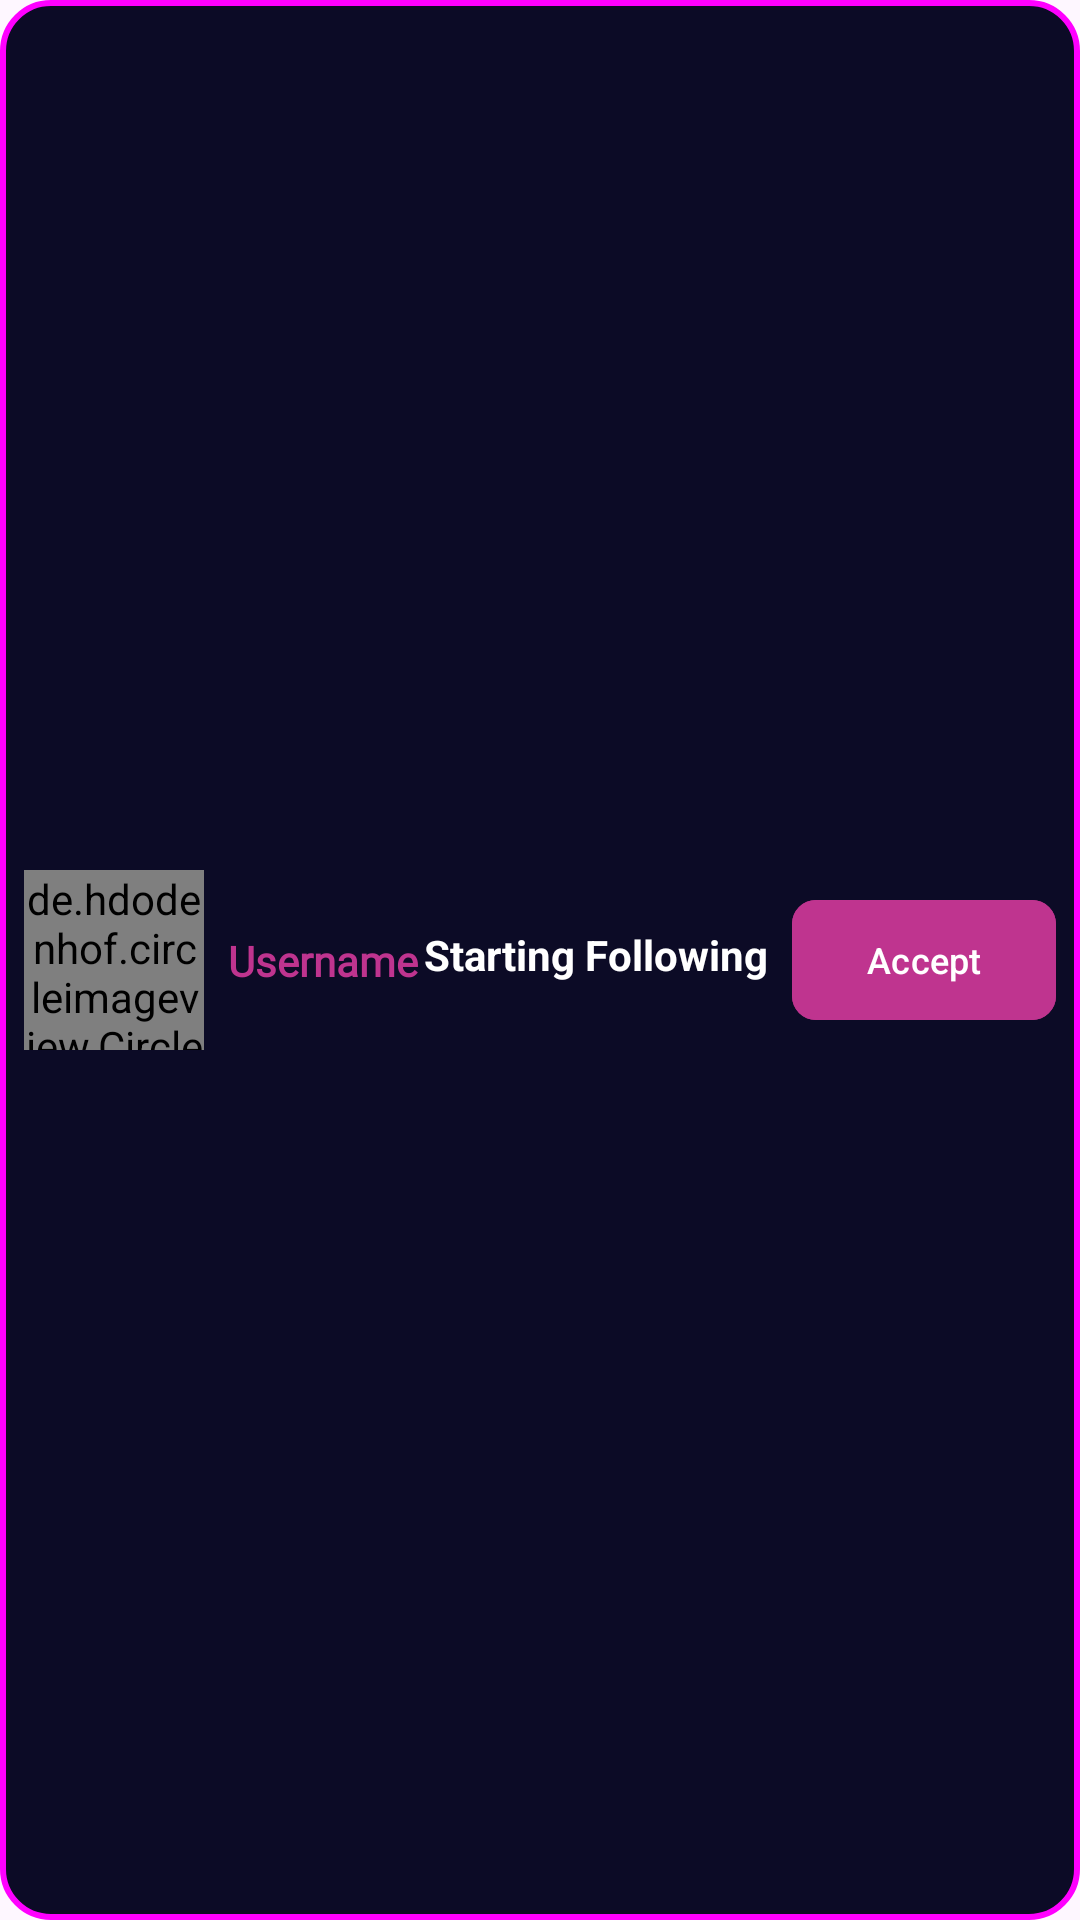

Write the Android layout XML for this screen, with the resource values it uses.
<!-- AndroidManifest.xml: application theme Theme.GameFriends -->
<!-- res/layout/notification_placeholder.xml -->
<?xml version="1.0" encoding="utf-8"?>
<androidx.constraintlayout.widget.ConstraintLayout xmlns:android="http://schemas.android.com/apk/res/android"
    android:layout_width="match_parent"
    android:layout_height="wrap_content"
    xmlns:tools="http://schemas.android.com/tools"
    xmlns:app="http://schemas.android.com/apk/res-auto"
    android:background="@drawable/rounded_background"
    android:layout_margin="8dp">
    
    <de.hdodenhof.circleimageview.CircleImageView
        android:id="@+id/idProfileUserImage"
        android:layout_width="60dp"
        android:layout_height="60dp"
        android:src="@drawable/placeholder"
        android:layout_margin="8dp"
        app:layout_constraintStart_toStartOf="parent"
        app:layout_constraintTop_toTopOf="parent"
        app:layout_constraintBottom_toBottomOf="parent"
        />

    <TextView
        android:id="@+id/usernameTv"
        android:layout_width="wrap_content"
        android:layout_height="wrap_content"
        android:text="@string/username"
        android:textColor="@color/secondaryColor"
        app:layout_constraintStart_toEndOf="@id/idProfileUserImage"
        app:layout_constraintTop_toTopOf="parent"
        app:layout_constraintBottom_toBottomOf="parent"
        android:layout_marginStart="8dp"
        android:textSize="14sp"
        android:fontFamily="@font/poppins_medium"
        android:textStyle="bold"/>

    <TextView
        android:id="@+id/startedFollowingTv"
        android:layout_width="wrap_content"
        android:layout_height="wrap_content"
        android:text="Starting Following"
        app:layout_constraintStart_toEndOf="@id/usernameTv"
        app:layout_constraintTop_toTopOf="@id/usernameTv"
        app:layout_constraintBottom_toBottomOf="@id/usernameTv"
        android:layout_marginStart="2dp"
        android:textSize="14sp"
        android:textColor="@color/white"
        android:textStyle="bold"
        android:layout_marginBottom="4dp"
        android:textAlignment="viewStart" />

    <com.google.android.material.button.MaterialButton
        android:id="@+id/acceptButton"
        android:layout_width="wrap_content"
        android:layout_height="wrap_content"
        android:backgroundTint="@color/secondaryColor"
        android:text="Accept"
        android:textSize="12sp"
        app:layout_constraintEnd_toEndOf="parent"
        app:layout_constraintBottom_toBottomOf="parent"
        app:layout_constraintTop_toTopOf="parent"
        android:layout_marginEnd="8dp"
        app:cornerRadius="8dp"
        android:paddingStart="24dp"
        android:paddingEnd="24dp"
        android:paddingTop="8dp"
        android:paddingBottom="8dp"/>



</androidx.constraintlayout.widget.ConstraintLayout>
<!-- resources referenced by this layout -->
<resources>
  <color name="secondaryColor">#BF348F</color>
  <color name="white">#FFFFFFFF</color>
  <!-- drawable placeholder: png bitmap (drawable, 346279 bytes) -->
  <!-- drawable rounded_background (drawable) -->
  <?xml version="1.0" encoding="utf-8"?>
  <shape xmlns:android="http://schemas.android.com/apk/res/android">
      <solid android:color="@color/primaryColor" />
  
      <corners android:radius="16dp" />
  
      <stroke
          android:width="2dp"
          android:color="#FF00FF" />
  </shape>
  <string name="username">Username</string>
  <style name="Theme.GameFriends" parent="Base.Theme.GameFriends" />
  <color name="primaryColor">#0C0B26</color>
  <style name="Base.Theme.GameFriends" parent="Theme.Material3.DayNight.NoActionBar">
          
          
      </style>
</resources>
